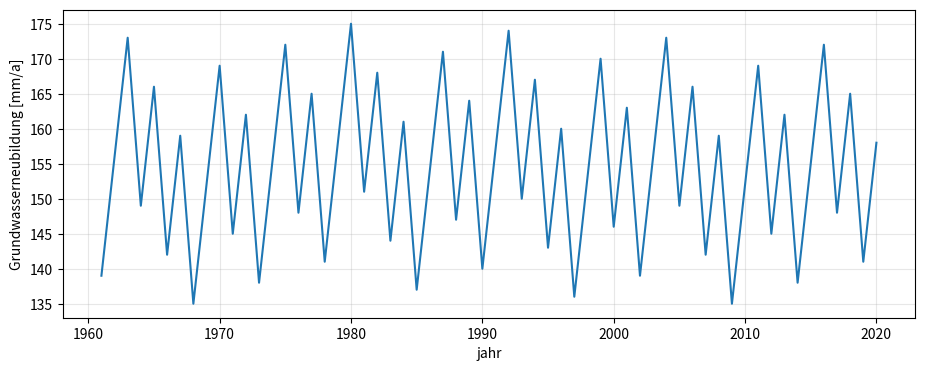

Here is the Python script that generated this plot:
import pandas as pd
import matplotlib.pyplot as plt

data = pd.DataFrame({
    'jahr': range(1961, 2021),
    'gwn_mm_a': [155 + ((year * 17) % 41) - 20 for year in range(1961, 2021)],
})
data.head()

referenz = data.query('1961 <= jahr <= 1990')['gwn_mm_a'].mean()
vergleich = data.query('1991 <= jahr <= 2020')['gwn_mm_a'].mean()
ergebnis = pd.DataFrame({
    'periode': ['1961–1990', '1991–2020'],
    'mittelwert_mm_a': [referenz, vergleich],
})
ergebnis

ax = data.plot(x='jahr', y='gwn_mm_a', figsize=(11, 4), legend=False)
ax.set_ylabel('Grundwasserneubildung [mm/a]')
ax.grid(True, alpha=0.3)
plt.show()
ergebnis.to_csv('gwn_zeitraumvergleich.csv', index=False)
